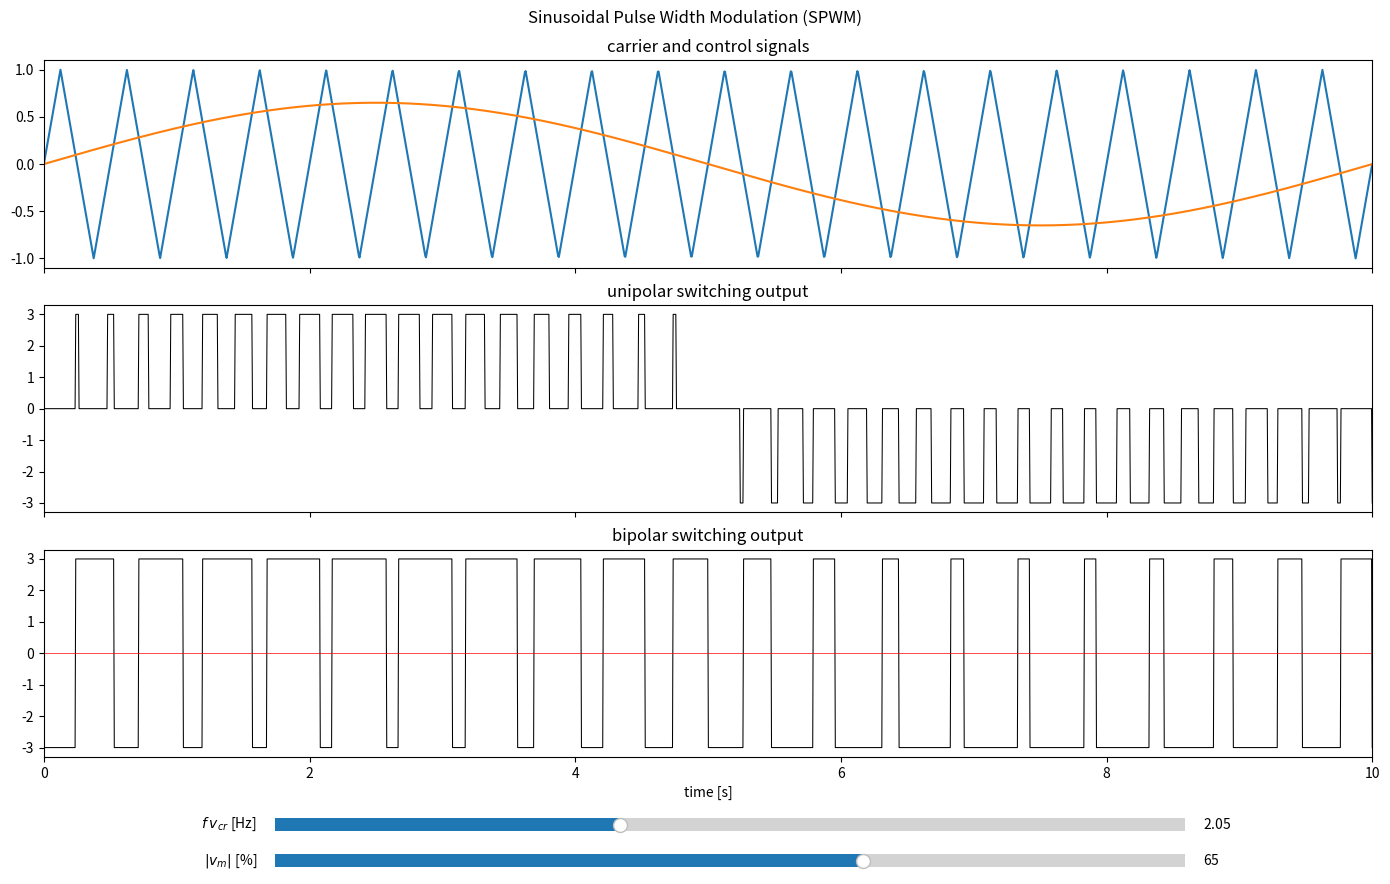

Python code for this plot:
# sinusoidal PWM visualizer
# made by matias <3 in 2021
# [redacted]

import numpy as np
import matplotlib.pyplot as plt
from matplotlib.axes import Axes
from matplotlib.widgets import Slider, Button
import math


class Switcher():

    def __init__(self, cr_f, m_f, cr_fq, m_fq, m_amp, cr_amp, t):
        self.cr_f = cr_f
        self.m_f = m_f
        self.cr_fq = cr_fq
        self.m_amp = m_amp
        self.cr_amp = cr_amp
        self.m_fq = m_fq
        self.t = t

        # iniial values
        self.ini_cr_fq = cr_fq
        self.ini_m_amp = m_amp

    def get_cr(self):
        n = len(t)
        cr_out = np.zeros(n)
        for i in range(n):
            t_val = self.t[i]
            cr_out[i] = self.cr_f(t_val, self.cr_fq, self.cr_amp)
        return cr_out

    def get_m(self):
        return self.m_f(self.t, self.m_fq, self.cr_amp*self.m_amp)

    def set_m_amp(self, val):
        self.m_amp = val/100

    def set_cr_fq(self, val):
        self.cr_fq = val

    @staticmethod
    def bipolar(cr, m, v_d):
        v_an = v_d*(m > cr)
        v_bn = v_d*(cr > m)
        return v_an - v_bn

    @staticmethod
    def unipolar(cr, m, v_d):
        v_an = v_d*(m > cr)
        v_bn = v_d*(-m > cr)
        return v_an - v_bn


def cr(t, f, h):
    # the carrier signal
    T = 1 / f
    m = 4 * h / T
    norm_t = t - math.floor(t / T)*T
    if norm_t < T / 4:
        return m*norm_t
    elif norm_t < 3 * T / 4:
        return -m*norm_t + 2*h
    elif norm_t < T:
        return m*norm_t - 4*h
    else:
        print(t, T, m, norm_t)


def m(t, f, a):
    # the "reference" control signal
    return a * np.sin(2 * np.pi * f * t)


total_time = 10
v_d = 3
t = np.linspace(0, total_time, 2000)
sw = Switcher(cr, m, 2, 1/total_time, 0.65, 1, t)

fig, (ax1, ax2, ax3) = plt.subplots(3, figsize=(14, 9), sharex=True)
line_carrier, = ax1.plot(t, sw.get_cr())
line_control, = ax1.plot(t, sw.get_m())
line_unipolar, = ax2.plot(t, Switcher.unipolar(
    sw.get_cr(), sw.get_m(), v_d), "k", lw=0.75)
line_bipolar, = ax3.plot(t, Switcher.bipolar(
    sw.get_cr(), sw.get_m(), v_d), "k", lw=0.75)
fig.suptitle('Sinusoidal Pulse Width Modulation (SPWM)')
ax1.set_title('carrier and control signals')
ax2.set_title('unipolar switching output')
ax3.set_title('bipolar switching output')
ax3.set_xlabel('time [s]')
ax3.set_xlim(0, total_time)
ax3.axhline(0, color='red', lw=0.5)

plt.tight_layout()
plt.subplots_adjust(bottom=0.15)

axfreq = Axes(fig, [0.2, 0.06, 0.65, 0.03])
fig.add_axes(axfreq)
carrier_freq_slider = Slider(
    ax=axfreq,
    label=r'$f$ $v_{cr}$ [Hz]',
    valmin=0.25,
    valmax=5,
    valinit=sw.ini_cr_fq,
    valstep=0.2,
)

axamp = Axes(fig, [0.2, 0.02, 0.65, 0.03])
fig.add_axes(axamp)
control_amp_slider = Slider(
    ax=axamp,
    label=r'$|v_{m}|$ [%]',
    valmin=1,
    valmax=100,
    valinit=sw.ini_m_amp*100,
    valstep=1,
)


def update_control(val):
    sw.set_m_amp(val)
    line_control.set_ydata(sw.get_m())
    update_both()


def update_carrier(val):
    sw.set_cr_fq(val)
    line_carrier.set_ydata(sw.get_cr())
    update_both()


def update_both():
    line_unipolar.set_ydata(Switcher.unipolar(sw.get_cr(), sw.get_m(), v_d))
    line_bipolar.set_ydata(Switcher.bipolar(sw.get_cr(), sw.get_m(), v_d))


# register the update function with each slider
carrier_freq_slider.on_changed(update_carrier)
control_amp_slider.on_changed(update_control)


plt.show()
